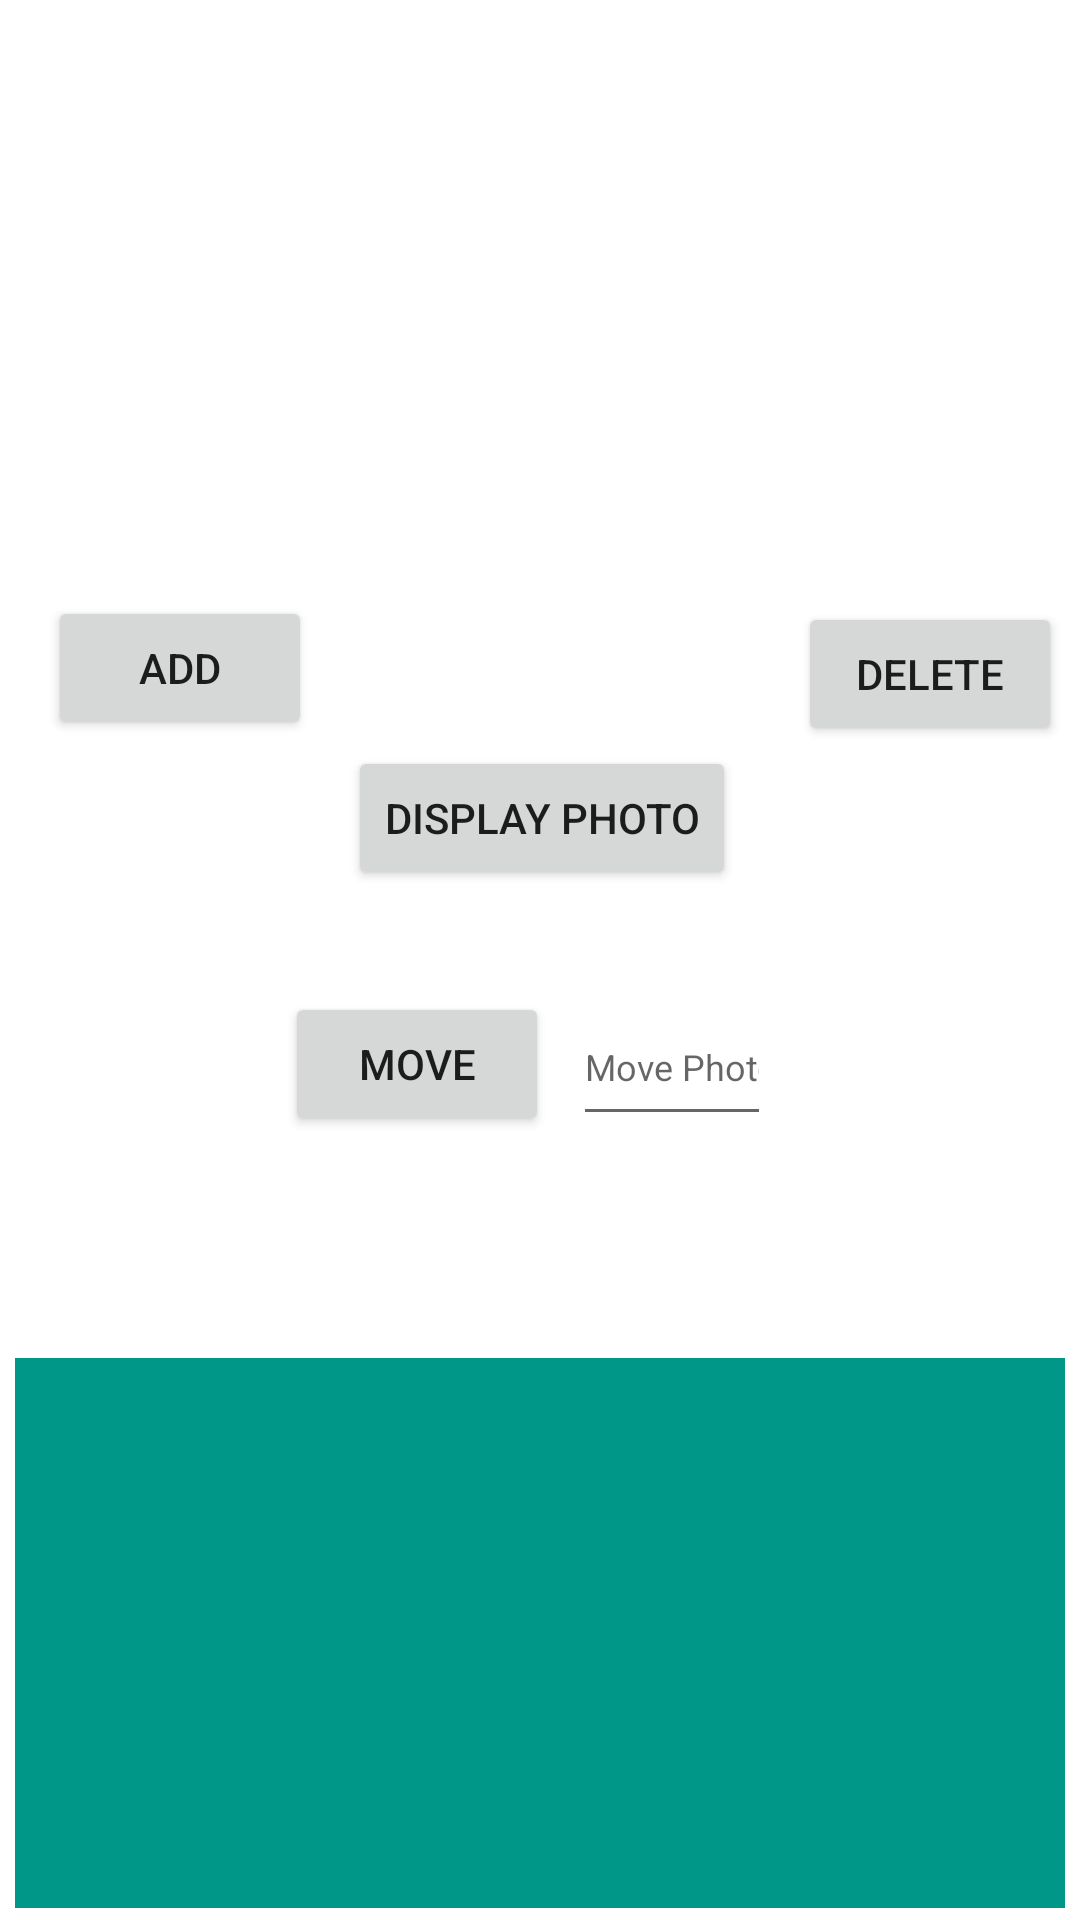

This screen was rendered from an Android layout file. Write that file and the resources it references.
<!-- AndroidManifest.xml: application theme Theme.Cs213FinalProj -->
<!-- res/layout/album_activity.xml -->
<?xml version="1.0" encoding="utf-8"?>
<androidx.constraintlayout.widget.ConstraintLayout xmlns:android="http://schemas.android.com/apk/res/android"
    xmlns:app="http://schemas.android.com/apk/res-auto"
    xmlns:tools="http://schemas.android.com/tools"
    android:layout_width="match_parent"
    android:layout_height="match_parent"
    tools:context=".AlbumActivity">


    <Button
        android:id="@+id/movePhoto"
        android:layout_width="wrap_content"
        android:layout_height="wrap_content"
        android:layout_marginStart="104dp"

        android:layout_marginEnd="8dp"
        android:layout_marginBottom="74dp"
        android:onClick="MovePhoto"
        android:text="move"
        app:layout_constraintBottom_toTopOf="@+id/gridView"
        app:layout_constraintEnd_toStartOf="@+id/move_text"
        app:layout_constraintStart_toStartOf="parent"
        app:layout_constraintTop_toBottomOf="@+id/openPhoto" />

    <Button
        android:id="@+id/addPhoto"
        android:layout_width="wrap_content"
        android:layout_height="wrap_content"
        android:layout_marginStart="16dp"
        android:layout_marginTop="8dp"
        android:text="Add"
        app:layout_constraintEnd_toStartOf="@+id/openPhoto"
        app:layout_constraintHorizontal_chainStyle="spread_inside"
        app:layout_constraintStart_toStartOf="parent"
        app:layout_constraintTop_toBottomOf="@+id/display" />

    <GridView
        android:id="@+id/gridView"
        android:layout_width="0dp"
        android:layout_height="0dp"
        android:layout_marginStart="5dp"
        android:layout_marginEnd="5dp"
        android:layout_marginBottom="4dp"
        android:background="#009688"
        android:numColumns="3"
        android:stretchMode="columnWidth"
        app:layout_constraintBottom_toBottomOf="parent"
        app:layout_constraintEnd_toEndOf="parent"
        app:layout_constraintStart_toStartOf="parent"
        app:layout_constraintTop_toBottomOf="@+id/movePhoto" />

    <Button
        android:id="@+id/deletePhoto"
        android:layout_width="wrap_content"
        android:layout_height="wrap_content"
        android:layout_marginEnd="6dp"
        android:onClick="DeletePhoto"
        android:text="Delete"
        app:layout_constraintBottom_toTopOf="@+id/openPhoto"
        app:layout_constraintEnd_toEndOf="parent"
        app:layout_constraintStart_toEndOf="@+id/openPhoto"
        app:layout_constraintTop_toBottomOf="@+id/display" />

    <ImageView
        android:id="@+id/display"
        android:layout_width="0dp"
        android:layout_height="0dp"
        android:layout_marginStart="3dp"
        android:layout_marginTop="7dp"
        android:layout_marginEnd="3dp"
        android:layout_marginBottom="10dp"
        app:layout_constraintBottom_toTopOf="@+id/deletePhoto"
        app:layout_constraintEnd_toEndOf="parent"
        app:layout_constraintStart_toStartOf="parent"
        app:layout_constraintTop_toTopOf="parent"
        tools:srcCompat="@tools:sample/avatars" />

    <EditText
        android:id="@+id/move_text"
        android:layout_width="66dp"
        android:layout_height="49dp"
        android:layout_marginEnd="112dp"
        android:ems="10"
        android:hint="Move Photo"
        android:inputType="textPersonName"
        android:textSize="12sp"
        app:layout_constraintBottom_toBottomOf="@+id/movePhoto"
        app:layout_constraintEnd_toEndOf="parent"
        app:layout_constraintStart_toEndOf="@+id/movePhoto"
        app:layout_constraintTop_toTopOf="@+id/movePhoto"
        app:layout_constraintVertical_bias="1.0" />

    <Button
        android:id="@+id/openPhoto"
        android:layout_width="wrap_content"
        android:layout_height="wrap_content"
        android:layout_marginEnd="9dp"
        android:layout_marginBottom="34dp"
        android:onClick="OpenPhoto"
        android:text="Display Photo"
        app:layout_constraintBottom_toTopOf="@+id/movePhoto"
        app:layout_constraintEnd_toStartOf="@+id/deletePhoto"
        app:layout_constraintStart_toEndOf="@+id/addPhoto"
        app:layout_constraintTop_toBottomOf="@+id/deletePhoto" />

</androidx.constraintlayout.widget.ConstraintLayout>
<!-- resources referenced by this layout -->
<resources>
  <style name="Theme.Cs213FinalProj" parent="Theme.MaterialComponents.DayNight.DarkActionBar">
          
          <item name="colorPrimary">@color/purple_500</item>
          <item name="colorPrimaryVariant">@color/purple_700</item>
          <item name="colorOnPrimary">@color/white</item>
          
          <item name="colorSecondary">@color/teal_200</item>
          <item name="colorSecondaryVariant">@color/teal_700</item>
          <item name="colorOnSecondary">@color/black</item>
          
          <item name="android:statusBarColor" tools:targetApi="l">?attr/colorPrimaryVariant</item>
          
      </style>
  <!-- not gathered from this repository: default colours our renderer supplied (Android Studio template values) -->
  <color name="purple_500">#FF6200EE</color>
  <color name="purple_700">#FF3700B3</color>
  <color name="teal_200">#FF03DAC5</color>
  <color name="teal_700">#FF018786</color>
  <color name="black">#FF000000</color>
  <color name="white">#FFFFFFFF</color>
</resources>
